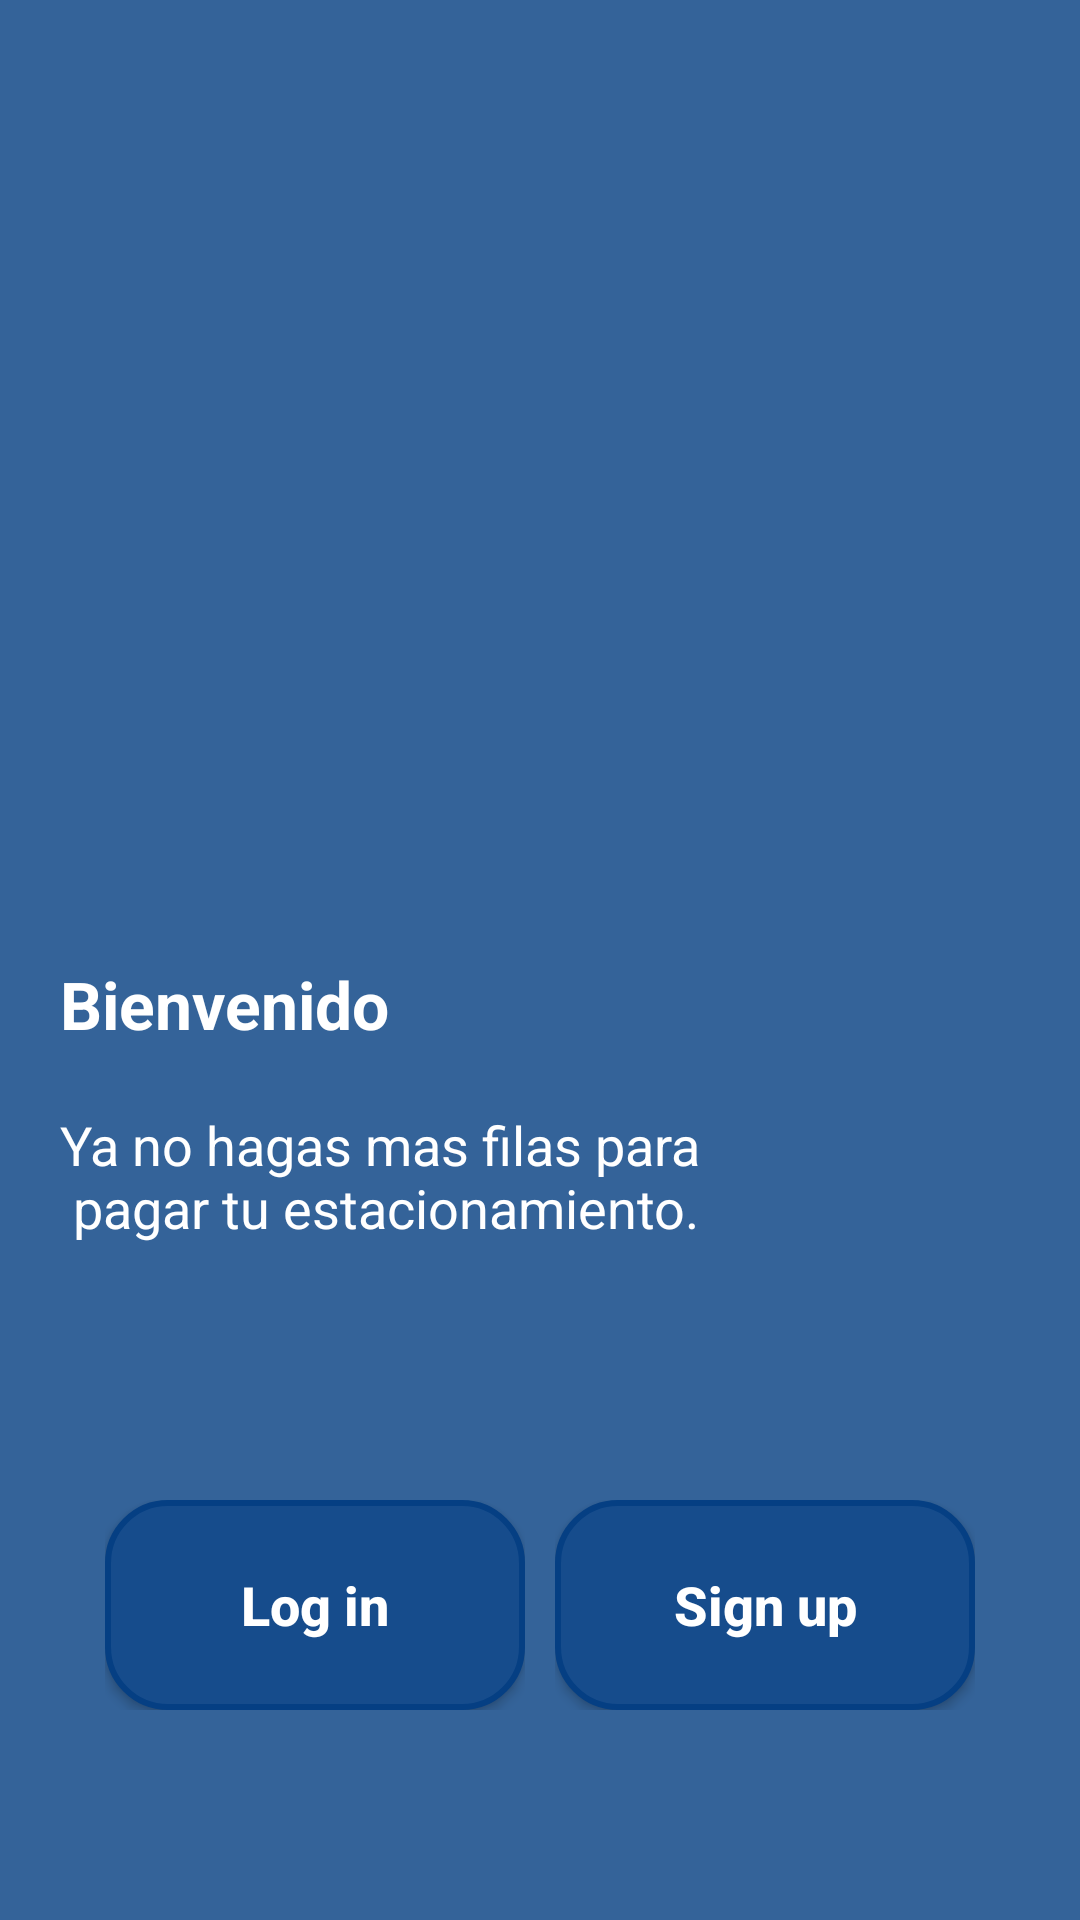

Layout XML and referenced resources for this Android screen:
<!-- AndroidManifest.xml: application theme Theme.AppCompat.NoActionBar -->
<!-- res/layout/activity_welcome.xml -->
<?xml version="1.0" encoding="utf-8"?>
<LinearLayout xmlns:android="http://schemas.android.com/apk/res/android"
    xmlns:tools="http://schemas.android.com/tools"
    android:layout_width="match_parent"
    android:layout_height="match_parent"
    android:background="@color/colorBackground"
    android:orientation="vertical"
    tools:context=".WelcomeActivity">

    <LinearLayout
        android:layout_width="match_parent"
        android:layout_height="0dp"
        android:layout_weight="1" />

    <LinearLayout
        android:layout_marginLeft="20dp"
        android:layout_marginRight="20dp"
        android:layout_width="match_parent"
        android:layout_height="0dp"
        android:layout_weight="1"
        android:orientation="vertical" >

        <LinearLayout
            android:layout_width="match_parent"
            android:layout_height="wrap_content">

            <TextView
                style="@style/txt.22.white.bold"
                android:text="@string/welcome_title"/>
        </LinearLayout>

        <LinearLayout
            android:layout_marginTop="20dp"
            android:layout_width="match_parent"
            android:layout_height="wrap_content">

            <TextView
                style="@style/txt.18.white"
                android:text="@string/welcome_content"/>
        </LinearLayout>

        <LinearLayout
            android:layout_width="match_parent"
            android:layout_height="0dp"
            android:layout_weight="1" />

        <LinearLayout
            android:layout_marginLeft="15dp"
            android:layout_marginRight="15dp"
            android:layout_marginBottom="70dp"
            android:layout_width="match_parent"
            android:layout_height="70dp">

            <LinearLayout
                android:layout_width="0dp"
                android:layout_height="match_parent"
                android:layout_weight="1">

                <Button
                    style="@style/btn.login"
                    android:text="@string/common_login"
                    android:onClick="onClickLoginBtn"/>
            </LinearLayout>

            <LinearLayout
                android:layout_marginLeft="10dp"
                android:layout_width="0dp"
                android:layout_height="match_parent"
                android:layout_weight="1">

                <Button
                    style="@style/btn.login"
                    android:text="@string/common_signup"
                    android:onClick="onClickSignUpBtn"/>
            </LinearLayout>
        </LinearLayout>

    </LinearLayout>
</LinearLayout>
<!-- resources referenced by this layout -->
<resources>
  <color name="colorBackground">#346399</color>
  <string name="common_login">Log in</string>
  <string name="common_signup">Sign up</string>
  <string name="welcome_content">Ya no hagas mas filas para \n pagar tu estacionamiento.</string>
  <string name="welcome_title">Bienvenido</string>
  <style name="btn.login">
          <item name="android:textSize">18dp</item>
          <item name="android:textStyle">bold</item>
          <item name="android:background">@drawable/btn_back_login</item>
      </style>
  <style name="txt.18.white">
          <item name="android:textColor">@android:color/white</item>
      </style>
  <style name="txt.22.white.bold">
          <item name="android:textStyle">bold</item>
      </style>
  <!-- drawable btn_back_login (drawable) -->
  <?xml version="1.0" encoding="utf-8"?>
  <shape xmlns:android="http://schemas.android.com/apk/res/android">
      <solid android:color="@color/colorBtnBack" />
  
      <corners
          android:radius="20dp" />
  
      <stroke
          android:width="2dp"
          android:color="@color/colorMain" />
  
      
          
          
  </shape>
  <color name="colorBtnBack">#164c8c</color>
  <color name="colorMain">#053f83</color>
</resources>
